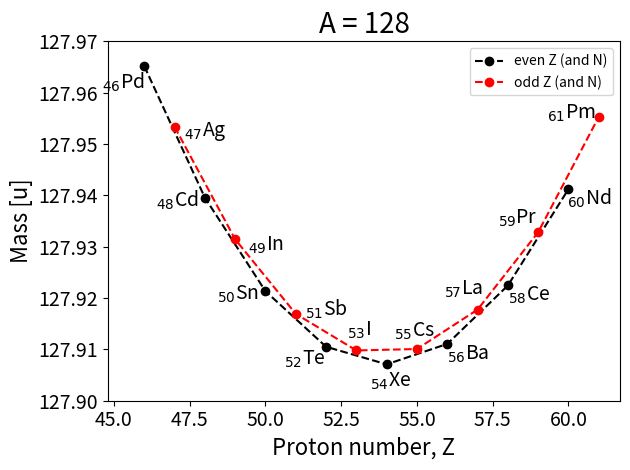

Write the Python code that produced this figure.

from matplotlib.pyplot import *
from numpy import *

# Choose A

A = 128

# Constants
a_v = 15.5          # MeV
a_s = 16.8          # MeV
a_c = 0.72          # MeV
a_sym = 23.0        # MeV
a_p = 34.0          # MeV
c2 = 931.502        # (c**2) MeV/u 
m_H = 1.007825      # u
m_n = 1.008665      # u

def N(Z, A):
    return A-Z

def delta(Z, A):
    if (Z % 2 == 0 and N(Z, A) % 2 == 0):
        return 1
    elif (Z % 2 == 1 and N(Z, A) % 2 == 1):
        return -1
    else:
        return 0

def B(Z, A):
    return a_v*A - a_s*A**(2.0/3.0) - a_c*(Z*(Z-1))/A**(1.0/3.0) - a_sym*((A-2*Z)**2)/A + delta(Z, A)*a_p/A**(3.0/4.0)

def M(Z, A):
    return Z*m_H + N(Z, A)*m_n - B(Z, A)/c2

# Plot mass parabola
z = arange(46, 62, 1)
mass = [M(i, A) for i in z]
m = array(mass) 

fig = figure(1)
plot(z[::2], m[::2], "ko--", z[1::2], m[1::2], "ro--")

# Writing labels on each point
element = [r'$_{46}$Pd', r'$_{47}$Ag', r'$_{48}$Cd', r'$_{49}$In', r'$_{50}$Sn', 
           r'$_{51}$Sb', r'$_{52}$Te', r'$_{53}$I', r'$_{54}$Xe', r'$_{55}$Cs', 
           r'$_{56}$Ba', r'$_{57}$La', r'$_{58}$Ce', r'$_{59}$Pr', r'$_{60}$Nd', 
           r'$_{61}$Pm']
# Horisontal and vertical offset of labels
hoffsetts = [-15, 22, -20, 22, -20, 22, -15, 2, 3, -2, 15, -10, 15, -15, 15, -20] 
voffsetts = [-20, -12, -10, -12, -10, -5, -17, 7, -20, 5, -15, 7, -15, 2, -15, -5]

for element, Z, M, hoffsetts, voffsetts in zip(element, z, m, hoffsetts, voffsetts):
    annotate(element, xy=(Z, M), xytext=(hoffsetts, voffsetts), ha='center', va='bottom', 
             textcoords='offset points', fontsize=14)

# Uncomment if you want Beta-decay arrows
"""
# Beta-decay arrows
plot([49, 50], [127.931437115, 127.921332747], "b-") # Beta^-
plot([56, 57], [127.911065318, 127.917747210], "g-") # Beta^+
plot([52, 53], [127.910510470, 127.909792562], "m-") # BetaBeta^-
annotate('', xy=(49, 127.931437115), xycoords="data", xytext=(50, 127.921332747), 
         textcoords="data", arrowprops=dict(arrowstyle="<-", color="blue"))
annotate('', xy=(50, 127.921332747), xycoords="data", xytext=(51, 127.916914939), 
         textcoords="data", arrowprops=dict(arrowstyle="<-", color="blue"))
annotate('', xy=(51, 127.916914939), xycoords="data", xytext=(52, 127.910510470), 
         textcoords="data", arrowprops=dict(arrowstyle="<-", color="blue"))
annotate('', xy=(52, 127.910510470), xycoords="data", xytext=(53, 127.909792562), 
         textcoords="data", arrowprops=dict(arrowstyle="->", color="green"))
annotate('', xy=(52, 127.910510470), xycoords="data", xytext=(54, 127.907087994), 
         textcoords="data", arrowprops=dict(arrowstyle="<-", color="magenta"))
annotate('', xy=(53, 127.909792562), xycoords="data", xytext=(54, 127.907087994), 
         textcoords="data", arrowprops=dict(arrowstyle="<-", color="blue"))
annotate('', xy=(54, 127.907087994), xycoords="data", xytext=(55, 127.910069986), 
         textcoords="data", arrowprops=dict(arrowstyle="->", color="green"))
annotate('', xy=(55, 127.910069986), xycoords="data", xytext=(56, 127.911065318), 
         textcoords="data", arrowprops=dict(arrowstyle="->", color="green"))
annotate('', xy=(56, 127.911065318), xycoords="data", xytext=(57, 127.917747210), 
         textcoords="data", arrowprops=dict(arrowstyle="->", color="green"))
"""

title("A = %g" %A, fontsize=20)
xlabel("Proton number, Z", fontsize=16)
ylabel("Mass [u]", fontsize=16)
legend(["even Z (and N)", "odd Z (and N)", r"$\beta^-$-decay", r"$\beta^+$-decay", r"$\beta\beta^-$-decay"], loc=0)
tick_params(labelsize=14)
ax = gca()
ax.get_yaxis().get_major_formatter().set_useOffset(False) # Preventing offset of y-axis
fig.set_tight_layout(True)
axis((44.8, 61.7, 127.9, 127.97))
savefig("2d-A%g.png" %A)
show()
